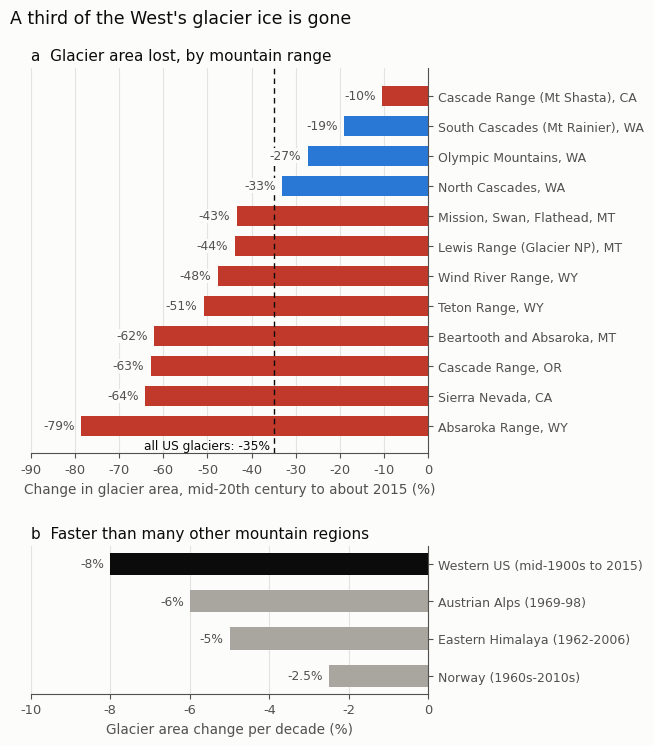

This figure's Python source:
# Figure for the blog post "The vanishing frozen reservoirs of the American West" (2026-11-21).
# Glacier area change in the mountain ranges of the conterminous United States, from the historic
# (mid-20th century, mapped 1953-1982) to the recent (~2015) inventory, after Table 1 of
# Fountain et al. (2026, PNAS). Only ranges with at least 2 km2 of historic glacier area are shown.
# (a) percentage change in area by range; (b) rate of area loss compared with other regions,
# as quoted by Fountain et al. (2026) from published studies. Drawn by Daeha Kim.
# Run from the repository root: python scripts/blog/2026-11-21-us-glacier-loss.py
import os, matplotlib
matplotlib.use("Agg")
import matplotlib.pyplot as plt

ink, ink2, grid, surf = "#0b0b0b", "#52514e", "#e4e3df", "#fcfcfb"
wa_c, other_c = "#2a78d6", "#c0392b"
plt.rcParams.update({"font.family": "DejaVu Sans", "font.size": 12, "axes.edgecolor": ink2,
                     "xtick.color": ink2, "ytick.color": ink2})

# range, state, historic area (km2), recent area (km2)
ranges = [
    ("North Cascades", "WA", 263.42, 176.27),
    ("Olympic Mountains", "WA", 32.24, 23.44),
    ("South Cascades (Mt Rainier)", "WA", 118.16, 95.64),
    ("Cascade Range", "OR", 32.00, 11.90),
    ("Cascade Range (Mt Shasta)", "CA", 5.15, 4.61),
    ("Sierra Nevada", "CA", 12.18, 4.37),
    ("Lewis Range (Glacier NP)", "MT", 34.24, 19.22),
    ("Mission, Swan, Flathead", "MT", 2.05, 1.16),
    ("Beartooth and Absaroka", "MT", 11.37, 4.31),
    ("Absaroka Range", "WY", 2.24, 0.48),
    ("Teton Range", "WY", 2.97, 1.46),
    ("Wind River Range", "WY", 42.85, 22.42),
]
chg = [(f"{n}, {s}", s, 100 * (r - h) / h) for n, s, h, r in ranges]
chg.sort(key=lambda x: x[2], reverse=True)

fig, (a, b) = plt.subplots(2, 1, figsize=(6.6, 7.6), facecolor=surf,
                           gridspec_kw={"height_ratios": [12, 4.6]})
for ax in (a, b):
    ax.set_facecolor(surf)
    for sp in ("top", "right"): ax.spines[sp].set_visible(False)
    ax.grid(axis="x", color=grid, lw=0.8); ax.set_axisbelow(True)
    ax.tick_params(labelsize=9.4)

names = [c[0] for c in chg]; vals = [c[2] for c in chg]
cols = [wa_c if c[1] == "WA" else other_c for c in chg]
a.barh(range(len(vals)), vals, color=cols, height=0.66, zorder=2)
for i, v in enumerate(vals):
    a.text(v - 1.5, i, f"{v:.0f}%", ha="right", va="center", fontsize=8.8, color=ink2,
           bbox=dict(fc=surf, ec="none", pad=0.6), zorder=4)
a.set_yticks(range(len(vals)), names, fontsize=9)
a.invert_yaxis(); a.yaxis.tick_right(); a.spines["right"].set_visible(True); a.spines["left"].set_visible(False)
a.set_xlim(-90, 0)
a.set_xlabel("Change in glacier area, mid-20th century to about 2015 (%)", color=ink2, fontsize=9.8)
a.axvline(-35, color=ink, lw=1.0, ls=(0, (4, 3)), zorder=3)
a.text(-35.8, len(vals) - 0.35, "all US glaciers: -35%", ha="right", va="center", fontsize=8.8, color=ink)
a.set_title("a  Glacier area lost, by mountain range", loc="left", fontsize=11, color=ink)

comp = [("Western US (mid-1900s to 2015)", -8), ("Austrian Alps (1969-98)", -6),
        ("Eastern Himalaya (1962-2006)", -5), ("Norway (1960s-2010s)", -2.5)]
b.barh(range(len(comp)), [c[1] for c in comp], color=[ink, "#a9a6a0", "#a9a6a0", "#a9a6a0"],
       height=0.6, zorder=2)
for i, (n, v) in enumerate(comp):
    b.text(v - 0.15, i, f"{v:g}%", ha="right", va="center", fontsize=8.8, color=ink2)
b.set_yticks(range(len(comp)), [c[0] for c in comp], fontsize=9)
b.invert_yaxis(); b.yaxis.tick_right(); b.spines["right"].set_visible(True); b.spines["left"].set_visible(False)
b.set_xlim(-10, 0)
b.set_xlabel("Glacier area change per decade (%)", color=ink2, fontsize=9.8)
b.set_title("b  Faster than many other mountain regions", loc="left", fontsize=11, color=ink)

fig.suptitle("A third of the West's glacier ice is gone", x=0.012, ha="left", color=ink, fontsize=12.5)
fig.tight_layout(h_pad=1.8)
os.makedirs("assets/img/blog", exist_ok=True)
fig.savefig("assets/img/blog/2026-11-21-us-glacier-loss.png", dpi=170, facecolor=surf)
for n, s, v in chg: print(f"{n:40s} {v:6.1f}")
print("saved assets/img/blog/2026-11-21-us-glacier-loss.png")
